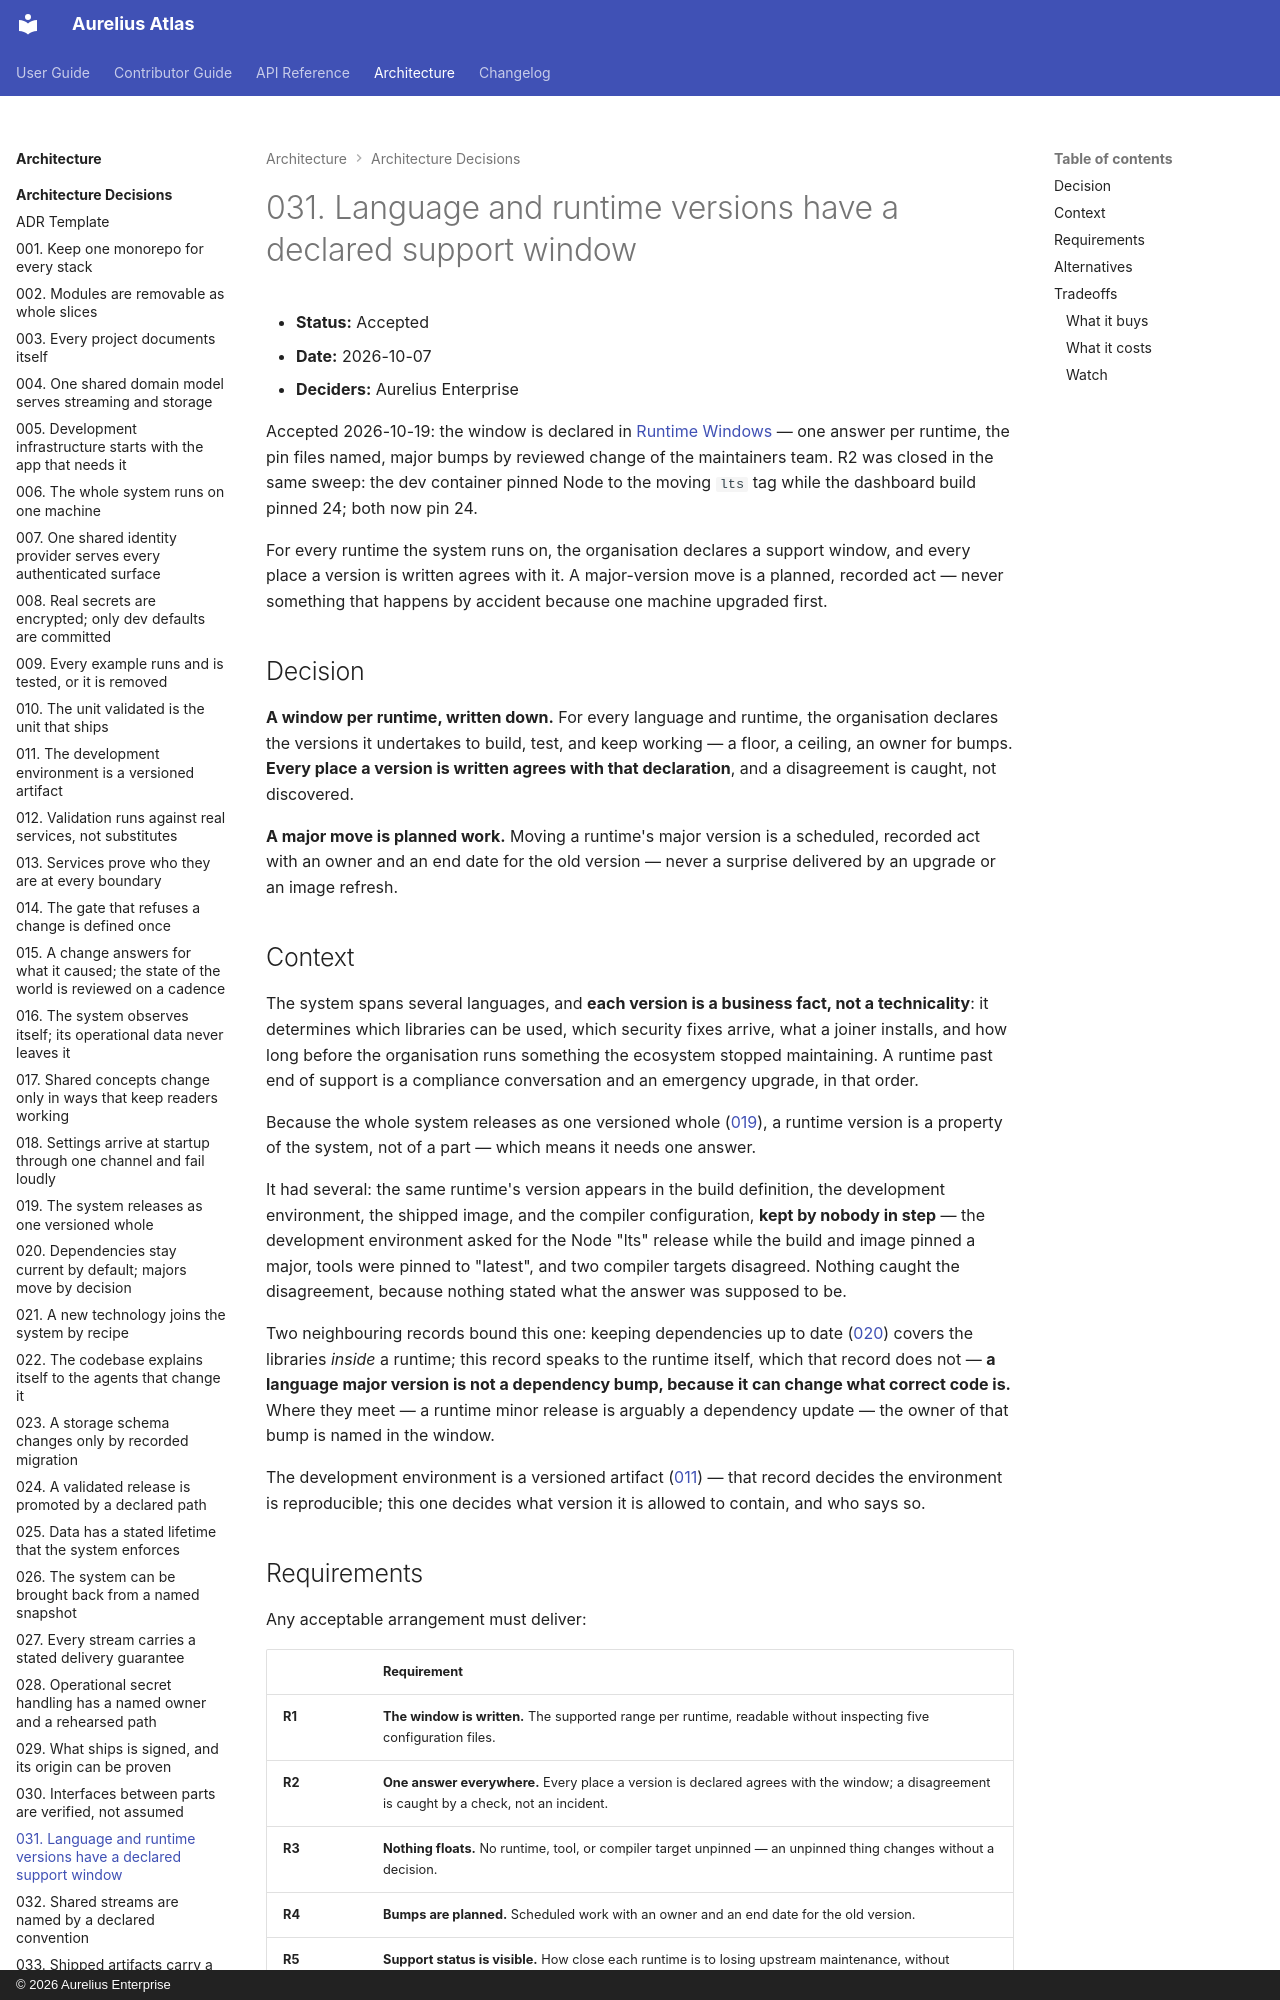

repository: aureliusenterprise/aurelius-atlas · page: architecture/adr/031-runtime-versions-have-a-declared-support-window/index.html · generator: mkdocs · copyright: © 2026 Aurelius Enterprise

# 031. Language and runtime versions have a declared support window

- **Status:** Accepted
- **Date:** 2026-10-07
- **Deciders:** Aurelius Enterprise

Accepted 2026-10-19: the window is declared in [Runtime
Windows](../../contributor-guide/development-environment.md#runtime-windows) — one answer per
runtime, the pin files named, major bumps by reviewed change of the maintainers team. R2 was closed
in the same sweep: the dev container pinned Node to the moving `lts` tag while the dashboard build
pinned 24; both now pin 24.

For every runtime the system runs on, the organisation declares a support window,
and every place a version is written agrees with it. A major-version move is a
planned, recorded act — never something that happens by accident because one
machine upgraded first.

## Decision

**A window per runtime, written down.** For every language and runtime, the
organisation declares the versions it undertakes to build, test, and keep
working — a floor, a ceiling, an owner for bumps. **Every place a version is
written agrees with that declaration**, and a disagreement is caught, not
discovered.

**A major move is planned work.** Moving a runtime's major version is a
scheduled, recorded act with an owner and an end date for the old version —
never a surprise delivered by an upgrade or an image refresh.

## Context

The system spans several languages, and **each version is a business fact, not a
technicality**: it determines which libraries can be used, which security fixes
arrive, what a joiner installs, and how long before the organisation runs
something the ecosystem stopped maintaining. A runtime past end of support is a
compliance conversation and an emergency upgrade, in that order.

Because the whole system releases as one versioned whole
([019](./019-the-system-releases-as-one-versioned-whole.md)), a runtime version
is a property of the system, not of a part — which means it needs one answer.

It had several: the same runtime's version appears in the build definition, the
development environment, the shipped image, and the compiler configuration,
**kept by nobody in step** — the development environment asked for the Node
"lts" release while the build and image pinned a major, tools were pinned to
"latest", and two compiler targets disagreed. Nothing caught the disagreement,
because nothing stated what the answer was supposed to be.

Two neighbouring records bound this one: keeping dependencies up to date
([020](./020-dependencies-stay-current-by-default.md)) covers the libraries
_inside_ a runtime; this record speaks to the runtime itself, which that record
does not — **a language major version is not a dependency bump, because it can
change what correct code is.** Where they meet — a runtime minor release is
arguably a dependency update — the owner of that bump is named in the window.

The development environment is a versioned artifact
([011](./011-the-development-environment-is-a-versioned-artifact.md)) — that
record decides the environment is reproducible; this one decides what version it
is allowed to contain, and who says so.
